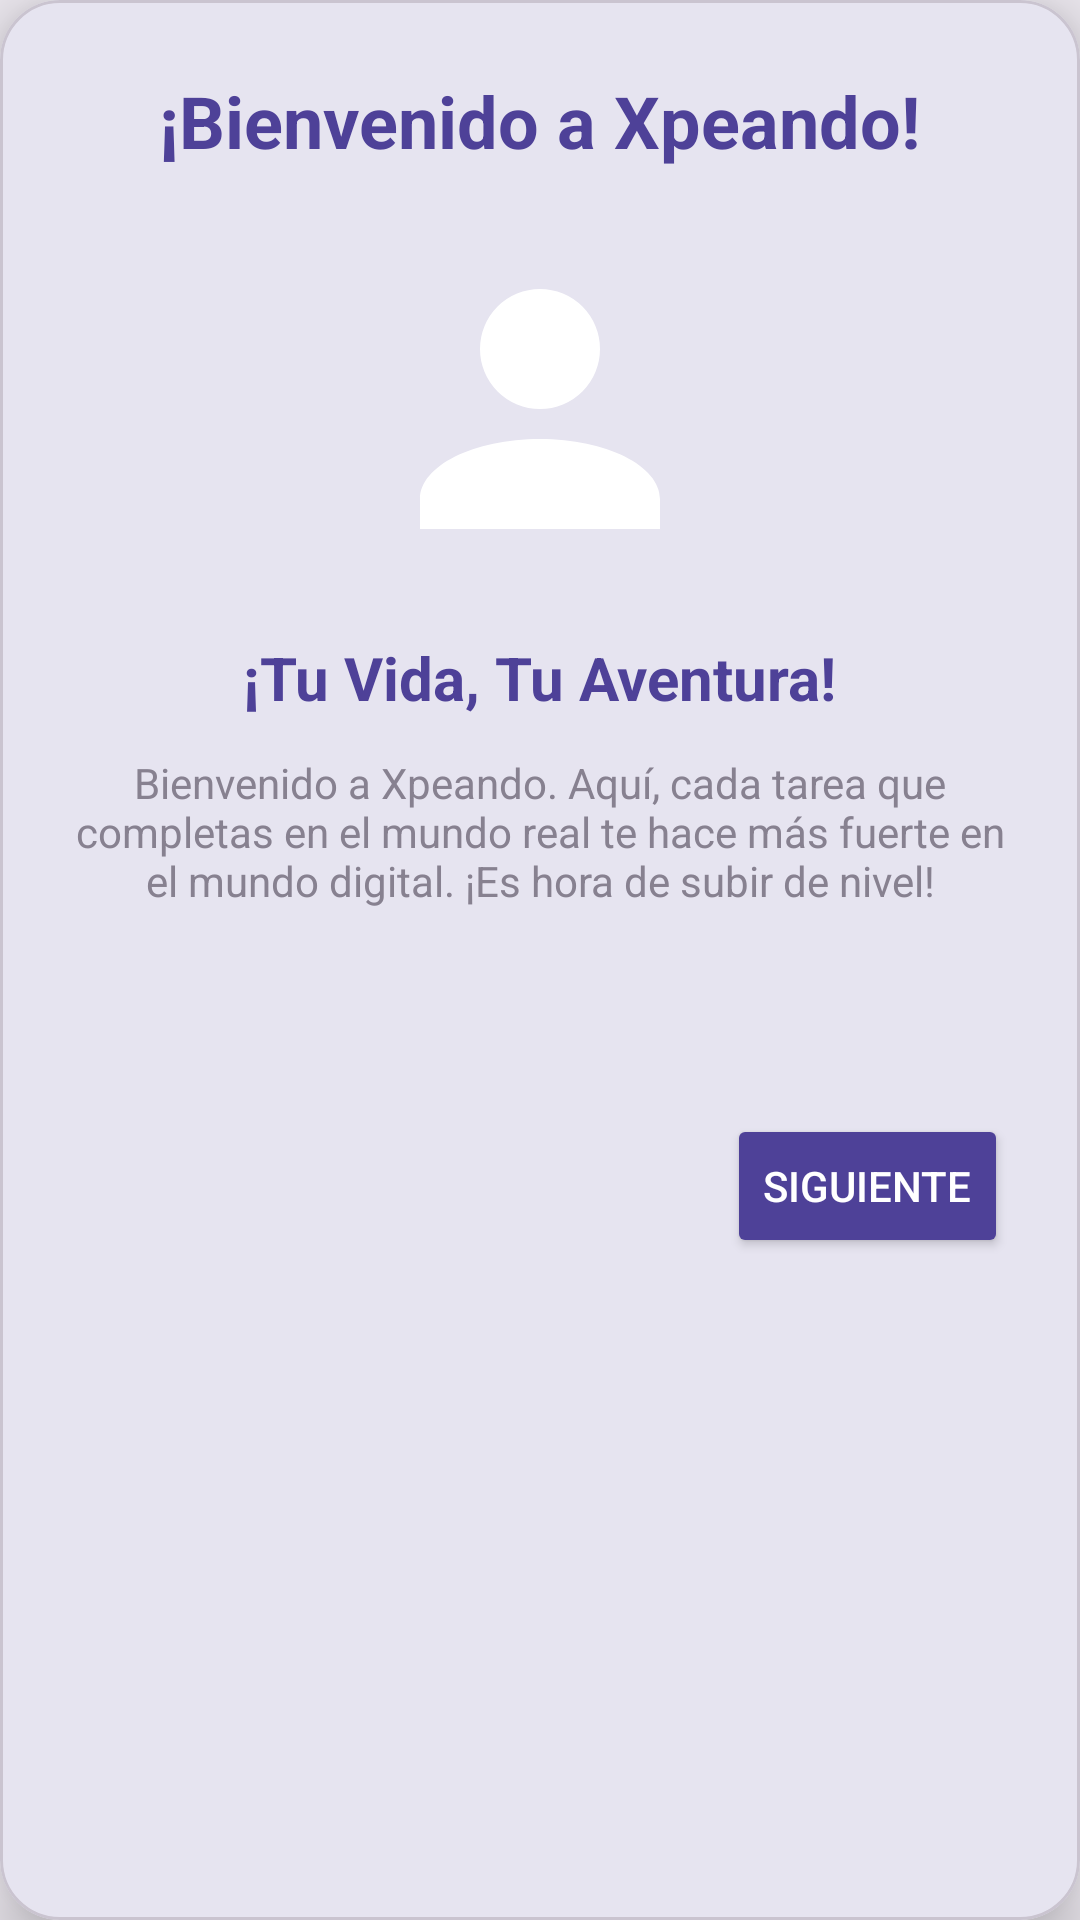

Produce the Android XML layout that renders to this screen, including the resource entries it uses.
<!-- AndroidManifest.xml: application theme Theme.Xpeando -->
<!-- res/layout/dialogo_tutorial_bienvenida.xml -->
<?xml version="1.0" encoding="utf-8"?>
<com.google.android.material.card.MaterialCardView xmlns:android="http://schemas.android.com/apk/res/android"
    xmlns:app="http://schemas.android.com/apk/res-auto"
    android:layout_width="match_parent"
    android:layout_height="wrap_content"
    app:cardCornerRadius="20dp"
    app:cardElevation="12dp"
    android:layout_margin="16dp">

    <LinearLayout
        android:layout_width="match_parent"
        android:layout_height="wrap_content"
        android:orientation="vertical"
        android:padding="24dp"
        android:gravity="center">

        <TextView
            android:id="@+id/tv_titulo_bienvenida"
            android:layout_width="wrap_content"
            android:layout_height="wrap_content"
            android:text="¡Bienvenido a Xpeando!"
            android:textColor="@color/xpeando_purple_primary"
            android:textSize="24sp"
            android:textStyle="bold"
            android:textAlignment="center"
            android:layout_marginBottom="20dp"/>

        <ViewFlipper
            android:id="@+id/view_flipper_bienvenida"
            android:layout_width="match_parent"
            android:layout_height="wrap_content">

            
            <LinearLayout
                android:layout_width="match_parent"
                android:layout_height="wrap_content"
                android:orientation="vertical"
                android:gravity="center">
                <ImageView
                    android:layout_width="120dp"
                    android:layout_height="120dp"
                    android:src="@drawable/ic_personaje"
                    android:layout_marginBottom="16dp"/>
                <TextView
                    android:layout_width="wrap_content"
                    android:layout_height="wrap_content"
                    android:text="¡Tu Vida, Tu Aventura!"
                    android:textColor="@color/xpeando_text_main"
                    android:textStyle="bold"
                    android:textSize="20sp"/>
                <TextView
                    android:layout_width="wrap_content"
                    android:layout_height="wrap_content"
                    android:text="Bienvenido a Xpeando. Aquí, cada tarea que completas en el mundo real te hace más fuerte en el mundo digital. ¡Es hora de subir de nivel!"
                    android:textAlignment="center"
                    android:textColor="@color/xpeando_text_secondary"
                    android:layout_marginTop="12dp"/>
            </LinearLayout>

            
            <LinearLayout
                android:layout_width="match_parent"
                android:layout_height="wrap_content"
                android:orientation="vertical"
                android:gravity="center">
                <LinearLayout
                    android:layout_width="match_parent"
                    android:layout_height="wrap_content"
                    android:orientation="horizontal"
                    android:gravity="center"
                    android:layout_marginBottom="16dp">
                    <ImageView android:layout_width="50dp" android:layout_height="50dp" android:src="@drawable/habitos" android:layout_margin="8dp"/>
                    <ImageView android:layout_width="50dp" android:layout_height="50dp" android:src="@drawable/dailies" android:layout_margin="8dp"/>
                    <ImageView android:layout_width="50dp" android:layout_height="50dp" android:src="@drawable/tareas" android:layout_margin="8dp"/>
                </LinearLayout>
                <TextView
                    android:layout_width="wrap_content"
                    android:layout_height="wrap_content"
                    android:text="Misiones de Entrenamiento"
                    android:textColor="@color/xpeando_text_main"
                    android:textStyle="bold"
                    android:textSize="20sp"/>
                <TextView
                    android:layout_width="wrap_content"
                    android:layout_height="wrap_content"
                    android:text="HÁBITOS: Mejora tus rutinas.\nDAILIES: Tareas sagradas del día.\nTAREAS: Grandes hitos que superar."
                    android:textAlignment="center"
                    android:textColor="@color/xpeando_text_secondary"
                    android:layout_marginTop="12dp"/>
            </LinearLayout>

            
            <LinearLayout
                android:layout_width="match_parent"
                android:layout_height="wrap_content"
                android:orientation="vertical"
                android:gravity="center">
                <ImageView
                    android:id="@+id/iv_tutorial_jefe"
                    android:layout_width="140dp"
                    android:layout_height="140dp"
                    android:src="@drawable/dragon_pereza"
                    android:layout_marginBottom="16dp"/>
                <TextView
                    android:layout_width="wrap_content"
                    android:layout_height="wrap_content"
                    android:text="¡Derrota al Dragón Pereza!"
                    android:textColor="@color/xpeando_red_negative"
                    android:textStyle="bold"
                    android:textSize="20sp"/>
                <TextView
                    android:layout_width="wrap_content"
                    android:layout_height="wrap_content"
                    android:text="Al completar tareas, golpeas al jefe. ¡Si logras vaciar su HP, ganarás un tesoro de XP y Monedas! Pero cuidado... si fallas tus Dailies, el dragón te quemará a ti."
                    android:textAlignment="center"
                    android:textColor="@color/xpeando_text_secondary"
                    android:layout_marginTop="12dp"/>
            </LinearLayout>

            
            <LinearLayout
                android:layout_width="match_parent"
                android:layout_height="wrap_content"
                android:orientation="vertical"
                android:gravity="center">
                <LinearLayout
                    android:layout_width="match_parent"
                    android:layout_height="wrap_content"
                    android:orientation="horizontal"
                    android:gravity="center"
                    android:layout_marginBottom="16dp">
                    <TextView android:layout_width="wrap_content" android:layout_height="wrap_content" android:text="🔥" android:textSize="45sp"/>
                    <ImageView android:layout_width="45dp" android:layout_height="45dp" android:src="@drawable/fuerza" android:layout_margin="4dp"/>
                </LinearLayout>
                <TextView
                    android:layout_width="wrap_content"
                    android:layout_height="wrap_content"
                    android:text="Poder y Consistencia"
                    android:textColor="@color/xpeando_purple_primary"
                    android:textStyle="bold"
                    android:textSize="20sp"/>
                <TextView
                    android:layout_width="wrap_content"
                    android:layout_height="wrap_content"
                    android:text="Mantén tu Racha (🔥) para multiplicar tus ganancias. Al subir de nivel, usa tus puntos de Atributo para ser invencible."
                    android:textAlignment="center"
                    android:textColor="@color/xpeando_text_secondary"
                    android:layout_marginTop="12dp"/>
            </LinearLayout>

            
            <LinearLayout
                android:layout_width="match_parent"
                android:layout_height="wrap_content"
                android:orientation="vertical"
                android:gravity="center">
                <ImageView
                    android:layout_width="120dp"
                    android:layout_height="120dp"
                    android:src="@drawable/tienda"
                    android:layout_marginBottom="16dp"/>
                <TextView
                    android:layout_width="wrap_content"
                    android:layout_height="wrap_content"
                    android:text="Equípate para la Victoria"
                    android:textColor="@color/xpeando_yellow_gold"
                    android:textStyle="bold"
                    android:textSize="20sp"/>
                <TextView
                    android:layout_width="wrap_content"
                    android:layout_height="wrap_content"
                    android:text="Compra equipo legendario en la tienda. Espadas para más daño, escudos para más salud y pociones para no morir en combate."
                    android:textAlignment="center"
                    android:textColor="@color/xpeando_text_secondary"
                    android:layout_marginTop="12dp"/>
            </LinearLayout>

        </ViewFlipper>

        <LinearLayout
            android:layout_width="match_parent"
            android:layout_height="wrap_content"
            android:orientation="horizontal"
            android:layout_marginTop="32dp"
            android:gravity="center">

            <Button
                android:id="@+id/btn_bienvenida_anterior"
                style="@style/Widget.MaterialComponents.Button.TextButton"
                android:layout_width="wrap_content"
                android:layout_height="wrap_content"
                android:text="Atrás"
                android:visibility="invisible"/>

            <View
                android:layout_width="0dp"
                android:layout_height="1dp"
                android:layout_weight="1"/>

            <Button
                android:id="@+id/btn_bienvenida_siguiente"
                android:layout_width="wrap_content"
                android:layout_height="wrap_content"
                android:text="Siguiente"
                android:backgroundTint="@color/xpeando_purple_primary"
                android:textColor="@android:color/white"/>
        </LinearLayout>

    </LinearLayout>

</com.google.android.material.card.MaterialCardView>
<!-- resources referenced by this layout -->
<resources>
  <color name="xpeando_purple_primary">#4E4198</color>
  <color name="xpeando_red_negative">#D34E4E</color>
  <color name="xpeando_text_main">#4E4198</color>
  <color name="xpeando_text_secondary">#878190</color>
  <color name="xpeando_yellow_gold">#FFB445</color>
  <!-- drawable dailies: png bitmap (drawable, 23212 bytes) -->
  <!-- drawable habitos: png bitmap (drawable, 24823 bytes) -->
  <!-- drawable ic_personaje (drawable) -->
  <vector xmlns:android="http://schemas.android.com/apk/res/android"
      android:width="24dp"
      android:height="24dp"
      android:viewportWidth="24"
      android:viewportHeight="24">
      <path
          android:fillColor="#FFFFFF"
          android:pathData="M12,4A4,4 0 0,1 16,8A4,4 0 0,1 12,12A4,4 0 0,1 8,8A4,4 0 0,1 12,4M12,14C16.42,14 20,15.79 20,18V20H4V18C4,15.79 7.58,14 12,14Z" />
  </vector>
  <!-- drawable tareas: png bitmap (drawable, 20470 bytes) -->
  <!-- drawable tienda: png bitmap (drawable, 21344 bytes) -->
  <style name="Theme.Xpeando" parent="Base.Theme.Xpeando" />
  <style name="Base.Theme.Xpeando" parent="Theme.Material3.Light.NoActionBar">
          
          <item name="colorPrimary">@color/xpeando_purple_primary</item>
          <item name="colorOnPrimary">@color/white</item>
          <item name="colorPrimaryContainer">@color/xpeando_purple_light</item>
  
          <item name="android:windowBackground">@color/xpeando_bg_light</item>
          <item name="android:textColorPrimary">@color/xpeando_text_main</item>
          <item name="android:textColorSecondary">@color/xpeando_text_secondary</item>
  
          <item name="colorSurface">@color/xpeando</item>
          <item name="colorOnSurface">@color/xpeando_text_main</item>
  
          
          <item name="bottomNavigationStyle">@style/Widget.App.BottomNavigationView</item>
      </style>
  <color name="white">#FFFFFFFF</color>
  <color name="xpeando_purple_light">#7A6EB5</color>
  <color name="xpeando_bg_light">#EDE9F0</color>
  <color name="xpeando">#FFFFFF</color>
  <style name="Widget.App.BottomNavigationView" parent="Widget.MaterialComponents.BottomNavigationView">
          <item name="backgroundTint">@color/xpeando_purple_dark</item>
          <item name="itemIconTint">@color/bnv_tab_item_foreground</item>
          <item name="itemTextColor">@color/bnv_tab_item_foreground</item>
          <item name="itemRippleColor">@color/xpeando_purple_light</item>
  
          
          <item name="itemActiveIndicatorStyle">@style/App.CustomIndicator</item>
      </style>
  <color name="xpeando_purple_dark">#342B5E</color>
  <style name="App.CustomIndicator" parent="Widget.Material3.BottomNavigationView.ActiveIndicator">
          <item name="android:width">48dp</item>
          <item name="android:height">32dp</item>
          <item name="android:color">@color/xpeando_purple_light</item>
      </style>
</resources>
